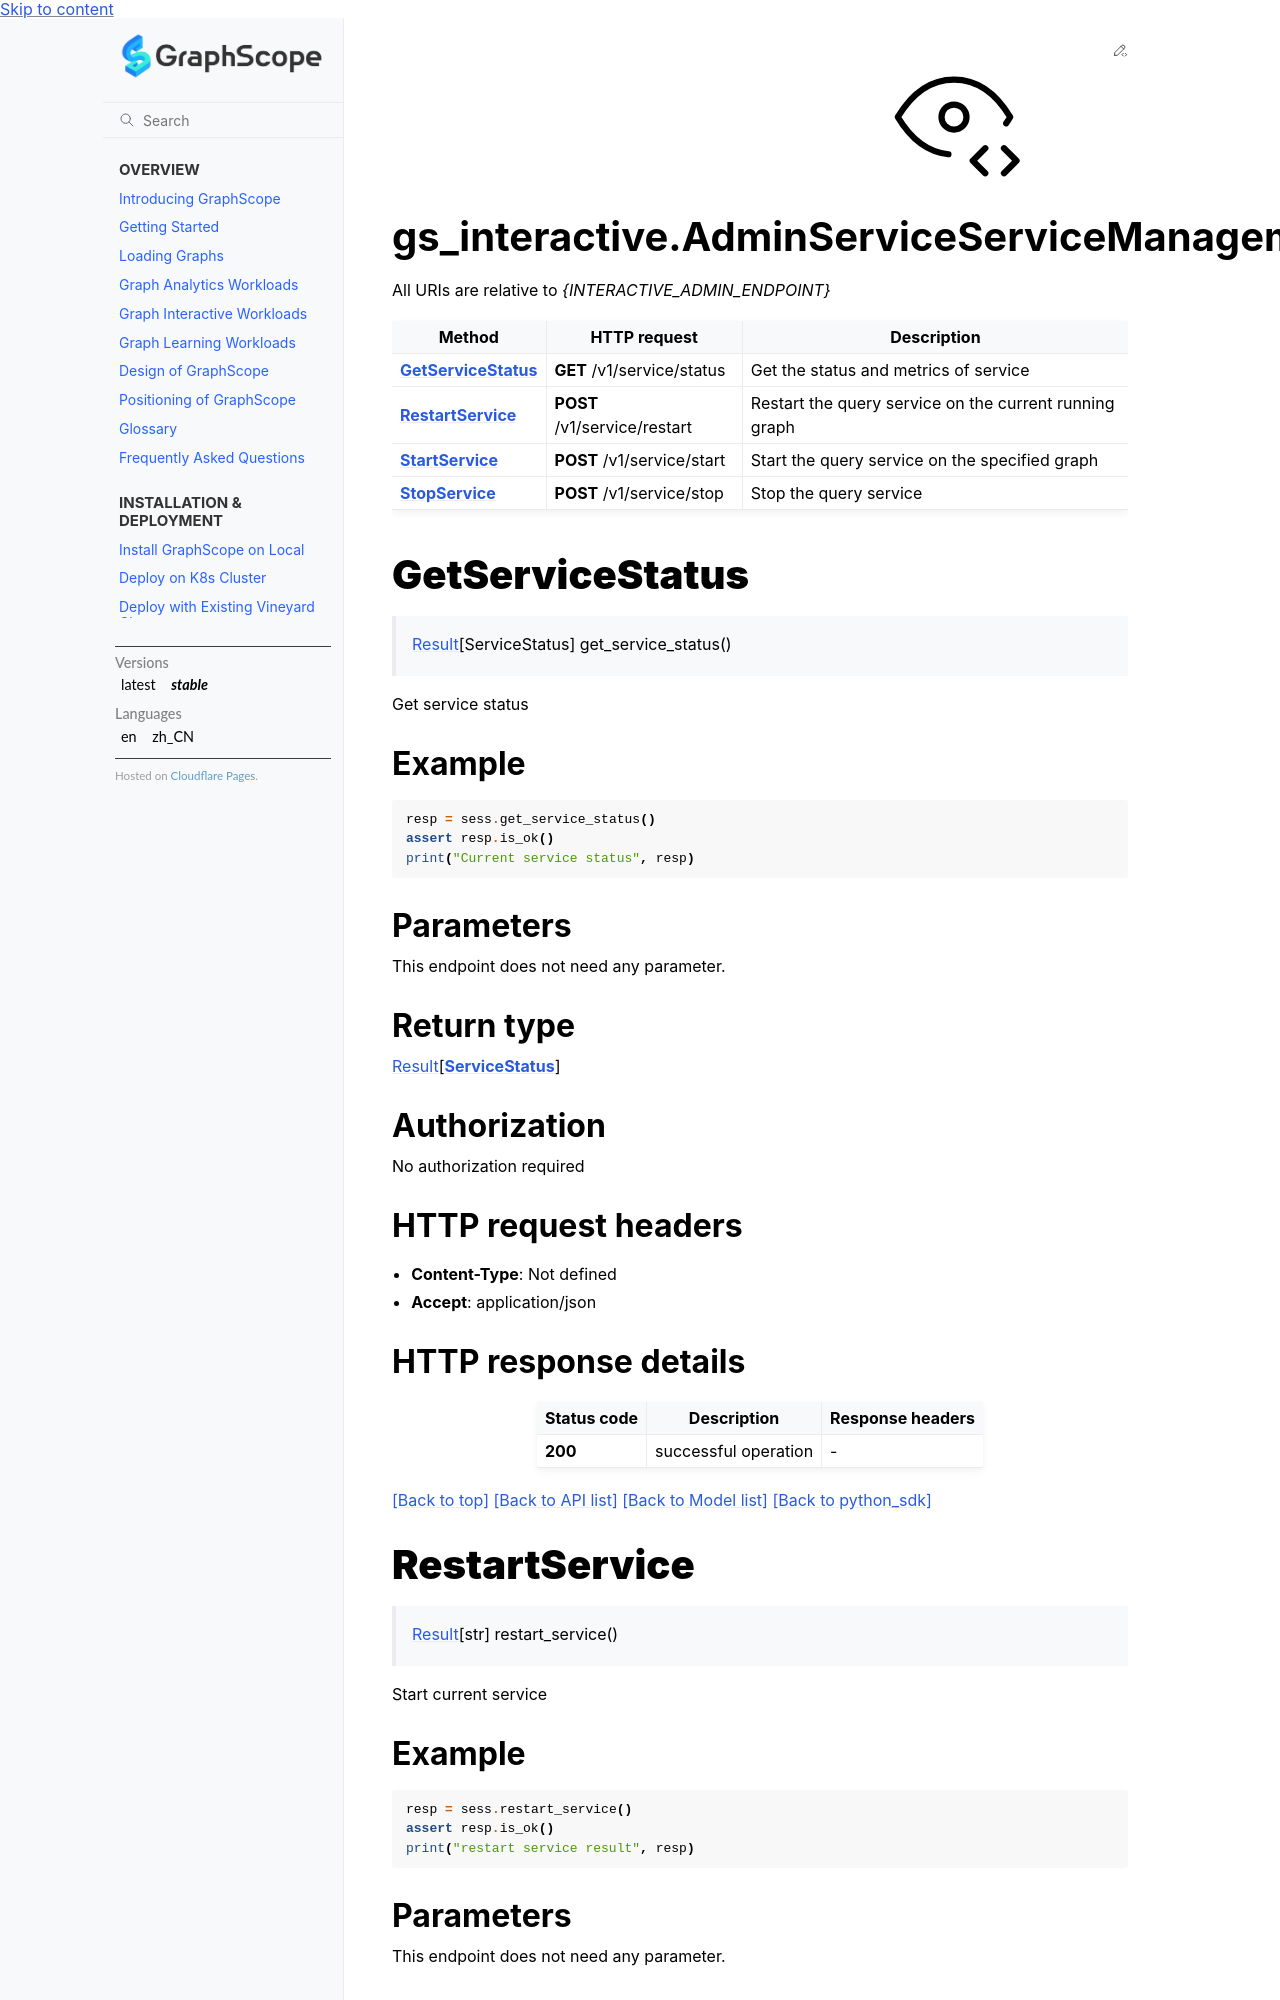

repository: alibaba/GraphScope · page: docs/flex/interactive/development/python/ServiceManagementApi.html · generator: sphinx

# gs_interactive.AdminServiceServiceManagementApi

All URIs are relative to *{INTERACTIVE_ADMIN_ENDPOINT}*

| Method | HTTP request | Description |
|------------- | ------------- | -------------|
| [**GetServiceStatus**](ServiceManagementApi.md#GetServiceStatus) | **GET** /v1/service/status | Get the status and metrics of service |
| [**RestartService**](ServiceManagementApi.md#RestartService) | **POST** /v1/service/restart | Restart the query service on the current running graph |
| [**StartService**](ServiceManagementApi.md#StartService) | **POST** /v1/service/start | Start the query service on the specified graph |
| [**StopService**](ServiceManagementApi.md#StopService) | **POST** /v1/service/stop | Stop the query service |


# **GetServiceStatus**
> [Result](./result.rst)[ServiceStatus] get_service_status()



Get service status

### Example


```python
resp = sess.get_service_status()
assert resp.is_ok()
print("Current service status", resp)
```



### Parameters

This endpoint does not need any parameter.

### Return type

[Result](./result.rst)[[**ServiceStatus**](ServiceStatus.md)]

### Authorization

No authorization required

### HTTP request headers

 - **Content-Type**: Not defined
 - **Accept**: application/json

### HTTP response details

| Status code | Description | Response headers |
|-------------|-------------|------------------|
**200** | successful operation |  -  |

[[Back to top]](#) [[Back to API list]](python_sdk.md#documentation-for-service-apis) [[Back to Model list]](python_sdk.md#documentation-for-data-structures) [[Back to python_sdk]](python_sdk.md)

# **RestartService**
> [Result](./result.rst)[str] restart_service()



Start current service

### Example


```python
resp = sess.restart_service()
assert resp.is_ok()
print("restart service result", resp)
```



### Parameters

This endpoint does not need any parameter.

### Return type

[Result](./result.rst)[**str**]

### Authorization

No authorization required
